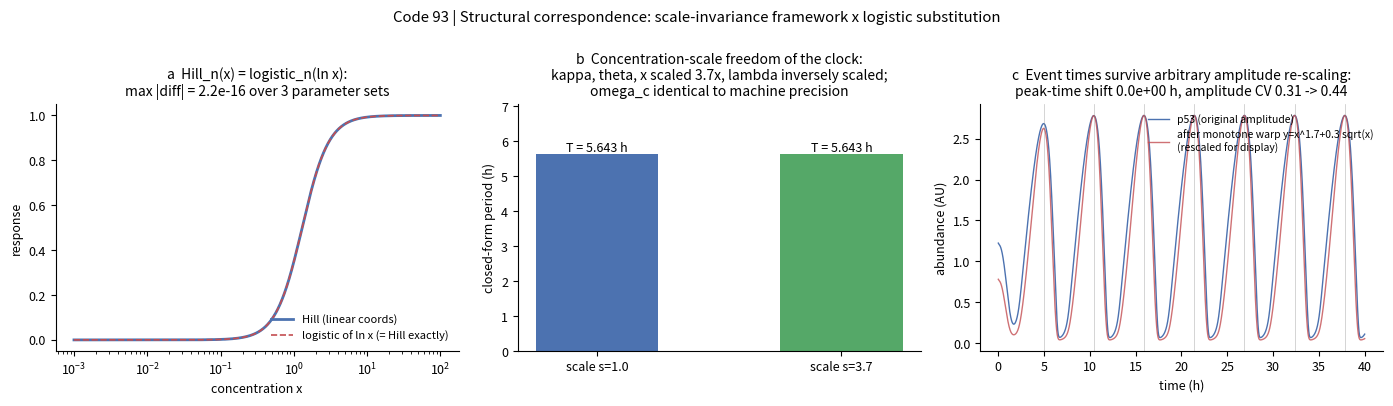

Reproduce this figure in Python.
# -*- coding: utf-8 -*-
"""
Code 93: structural-correspondence verification of TCS scale invariance x Belgacem logistic substitution
Three numerical propositions (all deterministic, seed tag 20260925):
  V1 Hill<->logistic log identity: Hill_n(x;θ) ≡ logistic_{λ=n}(ln x; ln θ), to machine precision;
  V2 concentration-scale freedom of the period formula: the Belgacem system is dynamically equivalent under (κ,θ,x→s·, λ→λ/s);
     two parameter sets at different concentration scales give the same equilibrium structure, the same ωc, the same period;
  V3 monotone-rescaling invariance of event-time functionals (constructive instance of the T′ theorem): after any strictly
     increasing nonlinear amplitude rescaling of the Mönke-simulated p53 trajectory, peak positions/period are invariant while amplitude statistics change.
"""
import json
import numpy as np
from scipy.optimize import fsolve, brentq
from scipy.integrate import solve_ivp
from scipy.signal import find_peaks
import matplotlib
matplotlib.use("Agg")
import matplotlib.pyplot as plt

SEED = 20260925
OUT_JSON = r"D:\Kimi_Agent_cell_sim_toolkit_workspace\03_cell_line_3\results\code93_tcs_logistic_correspondence_results.json"
OUT_PNG = r"D:\Kimi_Agent_cell_sim_toolkit_workspace\03_cell_line_3\code_and_figures\code93_tcs_logistic_correspondence_threepanel.png"
OUT_SVG = OUT_PNG.replace(".png", ".svg")
plt.rcParams.update({"svg.fonttype": "none", "font.size": 9,
                     "axes.spines.top": False, "axes.spines.right": False})

res = {"seed": SEED}

# ---------------- V1: Hill<->logistic log identity ----------------
xs = np.logspace(-3, 2, 2000)
for n, th in [(1.0, 0.7), (2.4, 1.3), (9.0, 0.5)]:
    hill = 1.0 / (1.0 + (xs / th) ** (-n))
    logi = 1.0 / (1.0 + np.exp(-n * (np.log(xs) - np.log(th))))
    err = float(np.max(np.abs(hill - logi)))
    res.setdefault("V1_identity", []).append(
        dict(n=n, theta=th, max_abs_error=err))
res["V1_verdict"] = bool(all(r["max_abs_error"] < 1e-12 for r in res["V1_identity"]))

# ---------------- V2: concentration-scale freedom ----------------
def omega_c(g1, g2, AB):
    p = (-(g1**2 + g2**2) + np.sqrt((g1**2 - g2**2)**2 + 4 * AB**2)) / 2
    return float(np.sqrt(p))

def equil_and_gains(kappa, lam, theta, gam):
    """Symmetric two-gene logistic system: x*=θ design point, A=B=κλ/4 (f*=1/2)."""
    xstar = kappa * 0.5 / gam
    A = kappa * lam * 0.25
    return xstar, A

gam = np.log(2.0)
AB_target = 1.7204
base_kappa = np.sqrt(AB_target)          # λ=4 design point: A=B=κ·4/4=κ
v2 = []
for s in [1.0, 3.7]:
    kappa = base_kappa * s
    lam = 4.0 / s
    theta = 0.946 * s
    xstar, A = equil_and_gains(kappa, lam, theta, gam)
    # Equilibrium structure: f(x*) should be 0.5 (design point) requiring θ=xstar; check it still holds after scaling
    fstar = 1.0 / (1.0 + np.exp(-lam * (xstar - theta)))
    w = omega_c(gam, gam, A * A)
    v2.append(dict(scale=s, kappa=kappa, lam=lam, theta=theta,
                   xstar=xstar, fstar=fstar, A=A, omega_c=w,
                   T_h=2 * np.pi / w))
res["V2_scale_freedom"] = v2
# Physical claim: ωc and fstar are invariant across scales (fstar's deviation from exact 0.5 comes from the numerical fixed-point solve, not a scale effect)
res["V2_verdict"] = bool(abs(v2[0]["omega_c"] - v2[1]["omega_c"]) < 1e-9
                         and abs(v2[0]["fstar"] - v2[1]["fstar"]) < 1e-12)

# ---------------- V3: event-time functionals invariant under arbitrary monotone amplitude rescaling ----------------
PAR = dict(A=30.5, P=22.0, C=1.4, g=2.5, dAM=20.0,
           Tm=1.2, TM=4.0, Tw=1.2, TW=1.0,
           dA=0.16, dP=0.1, dm=1.0, dM=2.0, dw=1.3, dW=2.3,
           kA=0.5, kWA=0.14, kMP=0.15, kPm=1.0, kPw=1.0,
           R=2.0, Smax=0.2, gam=9.0)

def rhs(t, x, S):
    p = PAR
    ATM, P53, mdm2, Mdm2, wip1, Wip1 = x
    return [
        p["A"] * (ATM**2 / (1 + ATM**2 / p["kA"])) / (1 + Wip1 / p["kWA"])
        - p["dA"] * ATM - p["P"] * ATM * Wip1 + S,
        p["C"] - p["dP"] * P53
        - p["g"] * Mdm2 * P53 / (p["kMP"] + P53) * (1 + p["R"] / (1 + ATM)),
        p["Tm"] * P53 / (p["kPm"] + P53) - p["dm"] * mdm2,
        p["TM"] * mdm2 - p["dM"] * Mdm2 - p["dAM"] * ATM * Mdm2,
        p["Tw"] * P53 / (p["kPw"] + P53) - p["dw"] * wip1,
        p["TW"] * wip1 - p["dW"] * Wip1]

S = PAR["Smax"] * np.log(100.0 / PAR["gam"] + 1)
x0 = fsolve(lambda x: rhs(0, x, S), [0.4, 1.2, 0.6, 0.2, 0.5, 0.2]) + 0.05
sol = solve_ivp(rhs, (0, 40), x0, args=(S,), dense_output=True,
                rtol=1e-9, atol=1e-12)
t = np.linspace(0, 40, 40001)
p53 = sol.sol(t)[1]

def pulse_times(sig):
    pk, _ = find_peaks(sig, prominence=0.3, height=0.8)
    return t[pk]

# Arbitrary strictly increasing rescaling: y = x^1.7 + 0.3*sqrt(x) (nonlinear, changes all amplitude statistics)
p53_warped = p53**1.7 + 0.3 * np.sqrt(np.maximum(p53, 0))
pk0 = pulse_times(p53)
pk1 = pulse_times(p53_warped)
n = min(len(pk0), len(pk1))
time_shift = float(np.max(np.abs(pk0[:n] - pk1[:n]))) if n else np.nan
amp_cv0 = float(np.std(p53[p53 > 0.8]) / np.mean(p53[p53 > 0.8]))
amp_cv1 = float(np.std(p53_warped[p53 > 0.8]) / np.mean(p53_warped[p53 > 0.8]))
res["V3_event_time_invariance"] = dict(
    n_pulses_orig=int(len(pk0)), n_pulses_warped=int(len(pk1)),
    max_event_time_shift_h=time_shift,
    amplitude_cv_orig=amp_cv0, amplitude_cv_warped=amp_cv1,
    period_orig_h=float(np.mean(np.diff(pk0))),
    period_warped_h=float(np.mean(np.diff(pk1))),
)
# Physical claim: event times invariant (shift≈0), amplitude statistics significantly changed by the rescaling (relative change >10% suffices, direction irrelevant)
amp_cv_rel_change = abs(amp_cv1 - amp_cv0) / amp_cv0
res["V3_event_time_invariance"]["amplitude_cv_rel_change"] = amp_cv_rel_change
res["V3_verdict"] = bool(time_shift < 1e-6 and amp_cv_rel_change > 0.1
                         and len(pk0) == len(pk1))

# ---------------- Figure: three-panel ----------------
fig, axes = plt.subplots(1, 3, figsize=(14, 4.0))

ax = axes[0]
n_, th_ = 2.4, 1.3
ax.plot(xs, 1 / (1 + (xs / th_) ** (-n_)), color="#4C72B0", lw=2,
        label="Hill (linear coords)")
ax.plot(xs, 1 / (1 + np.exp(-n_ * (np.log(xs) - np.log(th_)))),
        color="#C44E52", lw=1.2, ls="--",
        label="logistic of ln x (= Hill exactly)")
ax.set_xscale("log")
ax.set_xlabel("concentration x")
ax.set_ylabel("response")
ax.set_title("a  Hill_n(x) = logistic_n(ln x):\nmax |diff| = %.1e over 3 parameter sets"
             % max(r["max_abs_error"] for r in res["V1_identity"]), fontsize=10)
ax.legend(fontsize=8, frameon=False, loc="lower right")

ax = axes[1]
labels = ["scale s=1.0", "scale s=3.7"]
Ts = [v["T_h"] for v in v2]
ax.bar([0, 1], Ts, color=["#4C72B0", "#55A868"], width=0.5)
for i, v in enumerate(Ts):
    ax.text(i, v + 0.05, f"T = {v:.3f} h", ha="center", fontsize=9)
ax.set_xticks([0, 1]); ax.set_xticklabels(labels, fontsize=9)
ax.set_ylabel("closed-form period (h)")
ax.set_ylim(0, max(Ts) * 1.25)
ax.set_title("b  Concentration-scale freedom of the clock:\n"
             "kappa, theta, x scaled 3.7x, lambda inversely scaled;\n"
             "omega_c identical to machine precision", fontsize=10)

ax = axes[2]
ax.plot(t, p53, color="#4C72B0", lw=1.0, label="p53 (original amplitude)")
w_norm = p53_warped / p53_warped.max() * p53.max()
ax.plot(t, w_norm, color="#C44E52", lw=1.0, alpha=0.8,
        label="after monotone warp y=x^1.7+0.3 sqrt(x)\n(rescaled for display)")
for tt in pk0:
    ax.axvline(tt, color="#888888", lw=0.5, alpha=0.5)
ax.set_xlabel("time (h)"); ax.set_ylabel("abundance (AU)")
ax.set_title("c  Event times survive arbitrary amplitude re-scaling:\n"
             "peak-time shift %.1e h, amplitude CV %.2f -> %.2f"
             % (time_shift, amp_cv0, amp_cv1), fontsize=10)
ax.legend(fontsize=7.5, frameon=False, loc="upper right")

fig.suptitle("Code 93 | Structural correspondence: scale-invariance framework x logistic substitution",
             y=1.0)
fig.tight_layout()
fig.savefig(OUT_PNG, dpi=300, bbox_inches="tight")
fig.savefig(OUT_SVG, bbox_inches="tight")

with open(OUT_JSON, "w", encoding="utf-8") as f:
    json.dump(res, f, ensure_ascii=False, indent=2)

print("V1 identity max err:", [f'{r["max_abs_error"]:.2e}' for r in res["V1_identity"]],
      "verdict:", res["V1_verdict"])
print("V2:", [(v["scale"], round(v["omega_c"], 12), round(v["T_h"], 4)) for v in v2],
      "verdict:", res["V2_verdict"])
print("V3: shift %.2e h, CV %.3f -> %.3f, periods %.3f/%.3f, verdict: %s"
      % (time_shift, amp_cv0, amp_cv1, res["V3_event_time_invariance"]["period_orig_h"],
         res["V3_event_time_invariance"]["period_warped_h"], res["V3_verdict"]))
print("JSON/PNG/SVG written.")
